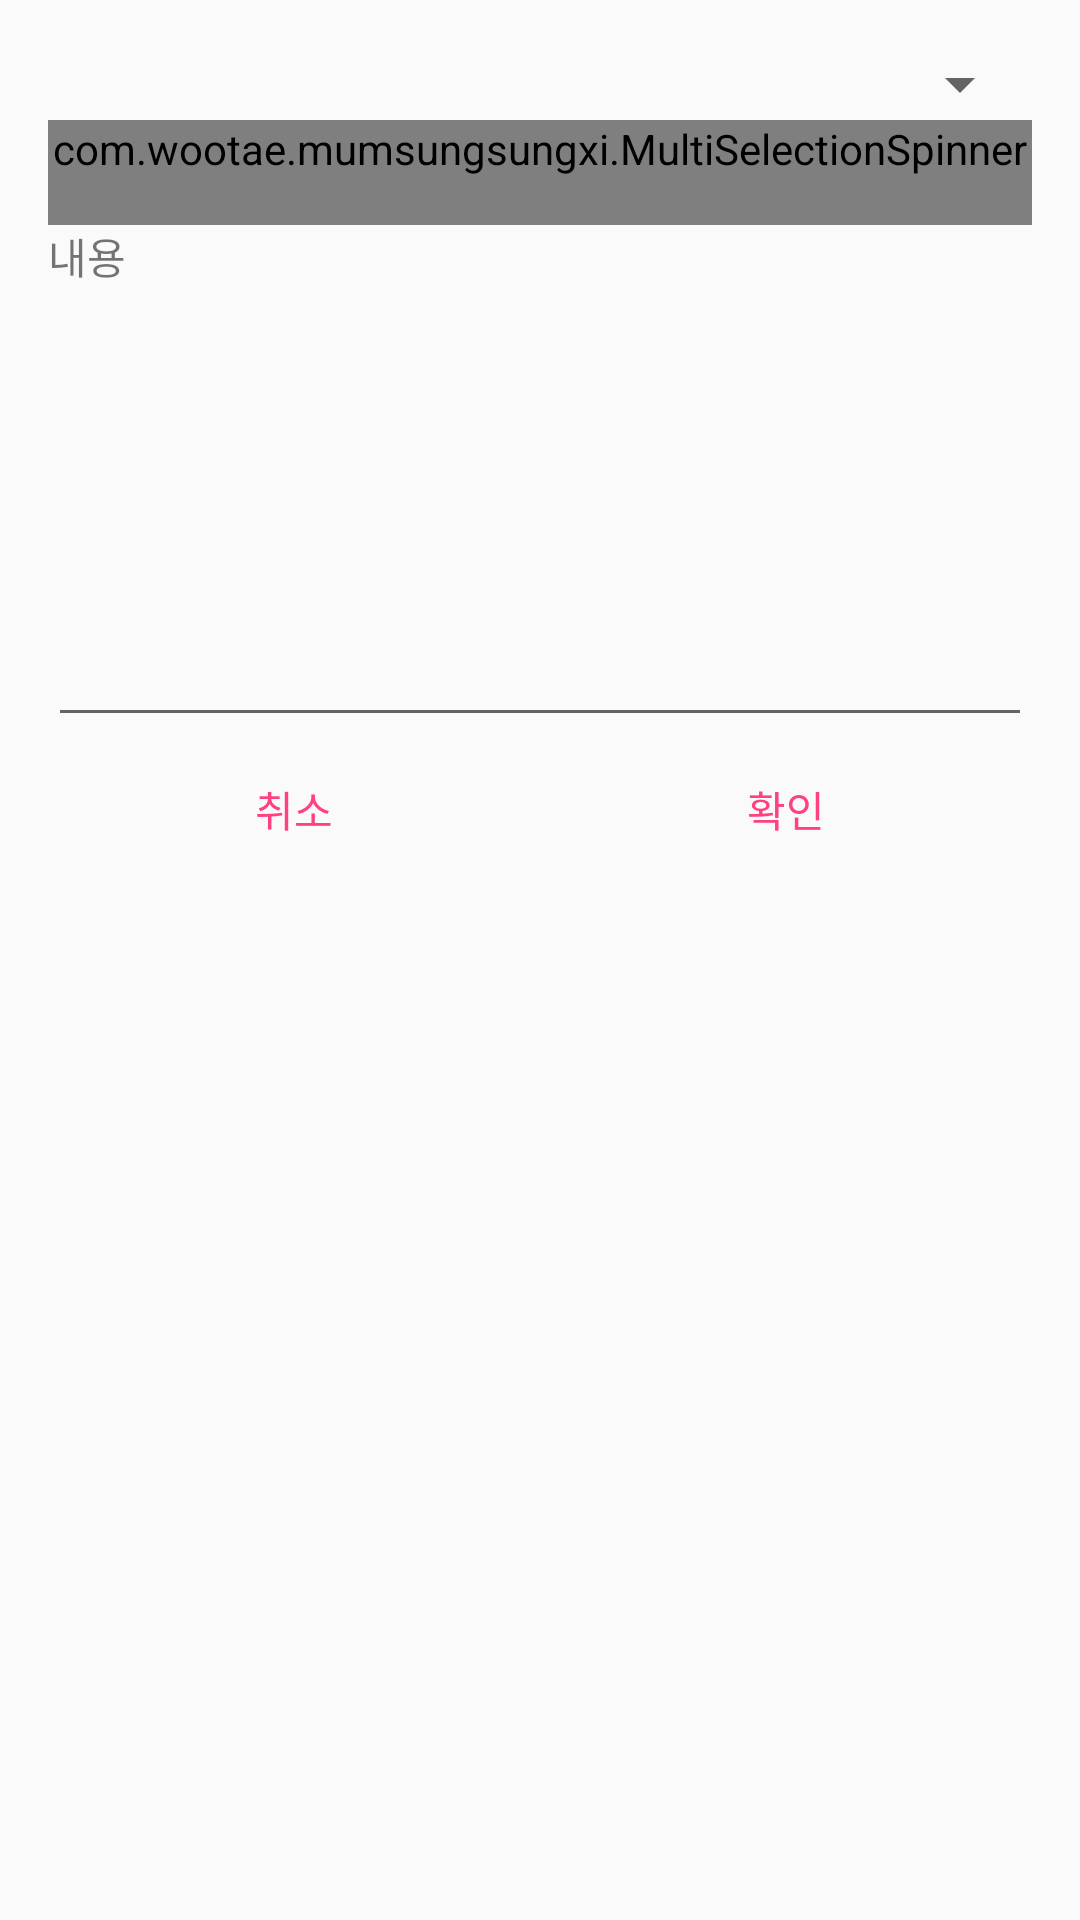

Reconstruct the res/layout file that produces this screen, plus the resources it refers to.
<!-- AndroidManifest.xml: application theme AppTheme -->
<!-- res/layout/dialog_announcement.xml -->
<?xml version="1.0" encoding="utf-8"?>
<LinearLayout
    xmlns:android="http://schemas.android.com/apk/res/android"
    android:layout_width="match_parent"
    android:layout_height="match_parent"
    android:padding="@dimen/material_design_padding"
    android:orientation="vertical">
    
    <Spinner
        android:layout_width="match_parent"
        android:layout_height="wrap_content"
        android:paddingBottom="@dimen/material_design_padding"
        android:id="@+id/spinner_to">

    </Spinner>

    <com.wootae.mumsungsungxi.MultiSelectionSpinner
        android:layout_width="match_parent"
        android:layout_height="wrap_content"
        android:id="@+id/spinner_multi_to"
        android:paddingBottom="@dimen/material_design_padding"
        android:prompt="@string/select_recipient">

    </com.wootae.mumsungsungxi.MultiSelectionSpinner>
    


    <TextView
        android:layout_width="match_parent"
        android:layout_height="wrap_content"
        android:layout_gravity="left"
        android:text="@string/howto_announcement" />

    <EditText
        android:id="@+id/et_announcement"
        android:layout_width="match_parent"
        android:layout_height="150dp"
        android:lines="5"
        android:minLines="5"
        android:maxLines="5"
        android:maxLength="100"
        android:inputType="textMultiLine"
        android:gravity="top|left"
        android:paddingBottom="@dimen/material_design_padding"
        android:scrollbars="vertical">

    </EditText>

    <LinearLayout
        android:layout_width="match_parent"
        android:layout_height="wrap_content"
        android:orientation="horizontal">

        <Button
            android:layout_width="match_parent"
            android:layout_height="wrap_content"
            android:id="@+id/btn_cancel"
            android:text="@string/cancel"
            android:layout_weight="1"
            style="?android:attr/buttonBarButtonStyle"/>

        <Button
            android:layout_width="match_parent"
            android:layout_height="wrap_content"
            android:id="@+id/btn_confirm"
            android:text="@string/confirm"
            android:layout_weight="1"
            style="?android:attr/buttonBarButtonStyle"/>
    </LinearLayout>

</LinearLayout>
<!-- resources referenced by this layout -->
<resources>
  <dimen name="material_design_padding">16dp</dimen>
  <string name="cancel">취소</string>
  <string name="confirm">확인</string>
  <string name="howto_announcement">내용</string>
  <string name="select_recipient">수신인을 선택해 주세요.</string>
  <style name="AppTheme" parent="Theme.AppCompat.Light.DarkActionBar">
          
          <item name="colorPrimary">@color/colorPrimary</item>
          <item name="colorPrimaryDark">@color/colorPrimaryDark</item>
          <item name="colorAccent">@color/colorAccent</item>
  
          <item name="titleTextColor">#4C3D12</item>
      </style>
  <color name="colorPrimary">#e4c201</color>
  <color name="colorPrimaryDark">#303F9F</color>
  <color name="colorAccent">#FF4081</color>
</resources>
